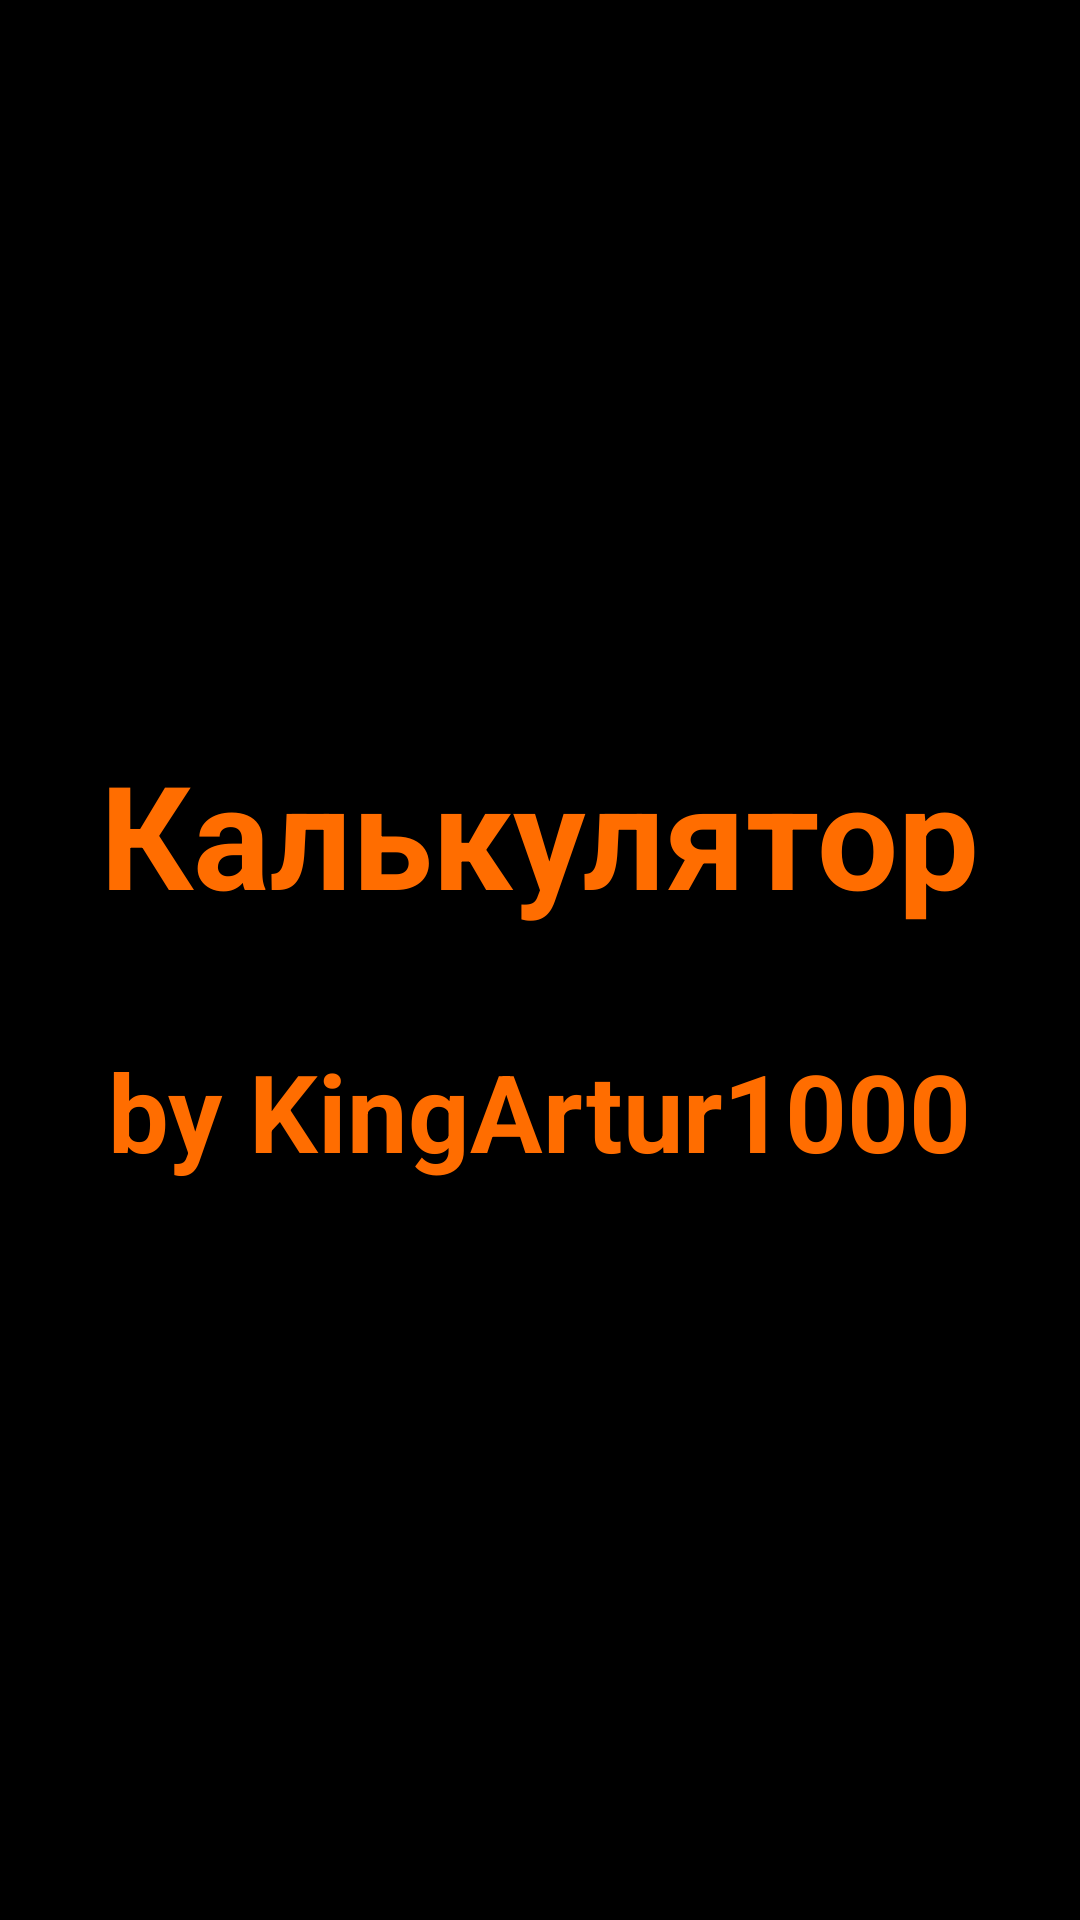

Produce the Android XML layout that renders to this screen, including the resource entries it uses.
<!-- AndroidManifest.xml: application theme Theme.Lab56 -->
<!-- res/layout/activity_splash.xml -->
<?xml version="1.0" encoding="utf-8"?>
<LinearLayout xmlns:android="http://schemas.android.com/apk/res/android"
    android:layout_width="match_parent"
    android:layout_height="match_parent"
    android:orientation="vertical"
    android:layout_row="2"
    android:background="#000000"
    android:gravity="center">

    <TextView
        android:layout_width="wrap_content"
        android:layout_height="wrap_content"
        android:text="@string/app_name"
        android:textColor="#FF6D00"
        android:textSize="48sp"
        android:textStyle="bold" />

    <TextView
        android:layout_width="wrap_content"
        android:layout_height="wrap_content"
        android:text="@string/footer_splash"
        android:textColor="#FF6D00"
        android:textSize="36sp"
        android:textStyle="bold"
        android:layout_marginTop="36sp"/>

</LinearLayout>
<!-- resources referenced by this layout -->
<resources>
  <string name="app_name">Калькулятор</string>
  <string name="footer_splash">by KingArtur1000</string>
  <style name="Theme.Lab56" parent="Theme.MaterialComponents.DayNight.NoActionBar">
          
          <item name="colorPrimary">#FF6D00</item>
          <item name="colorOnPrimary">#FFFFFF</item>
          
          <item name="android:windowBackground">#000000</item>
          
          <item name="android:statusBarColor">#000000</item>
      </style>
</resources>
